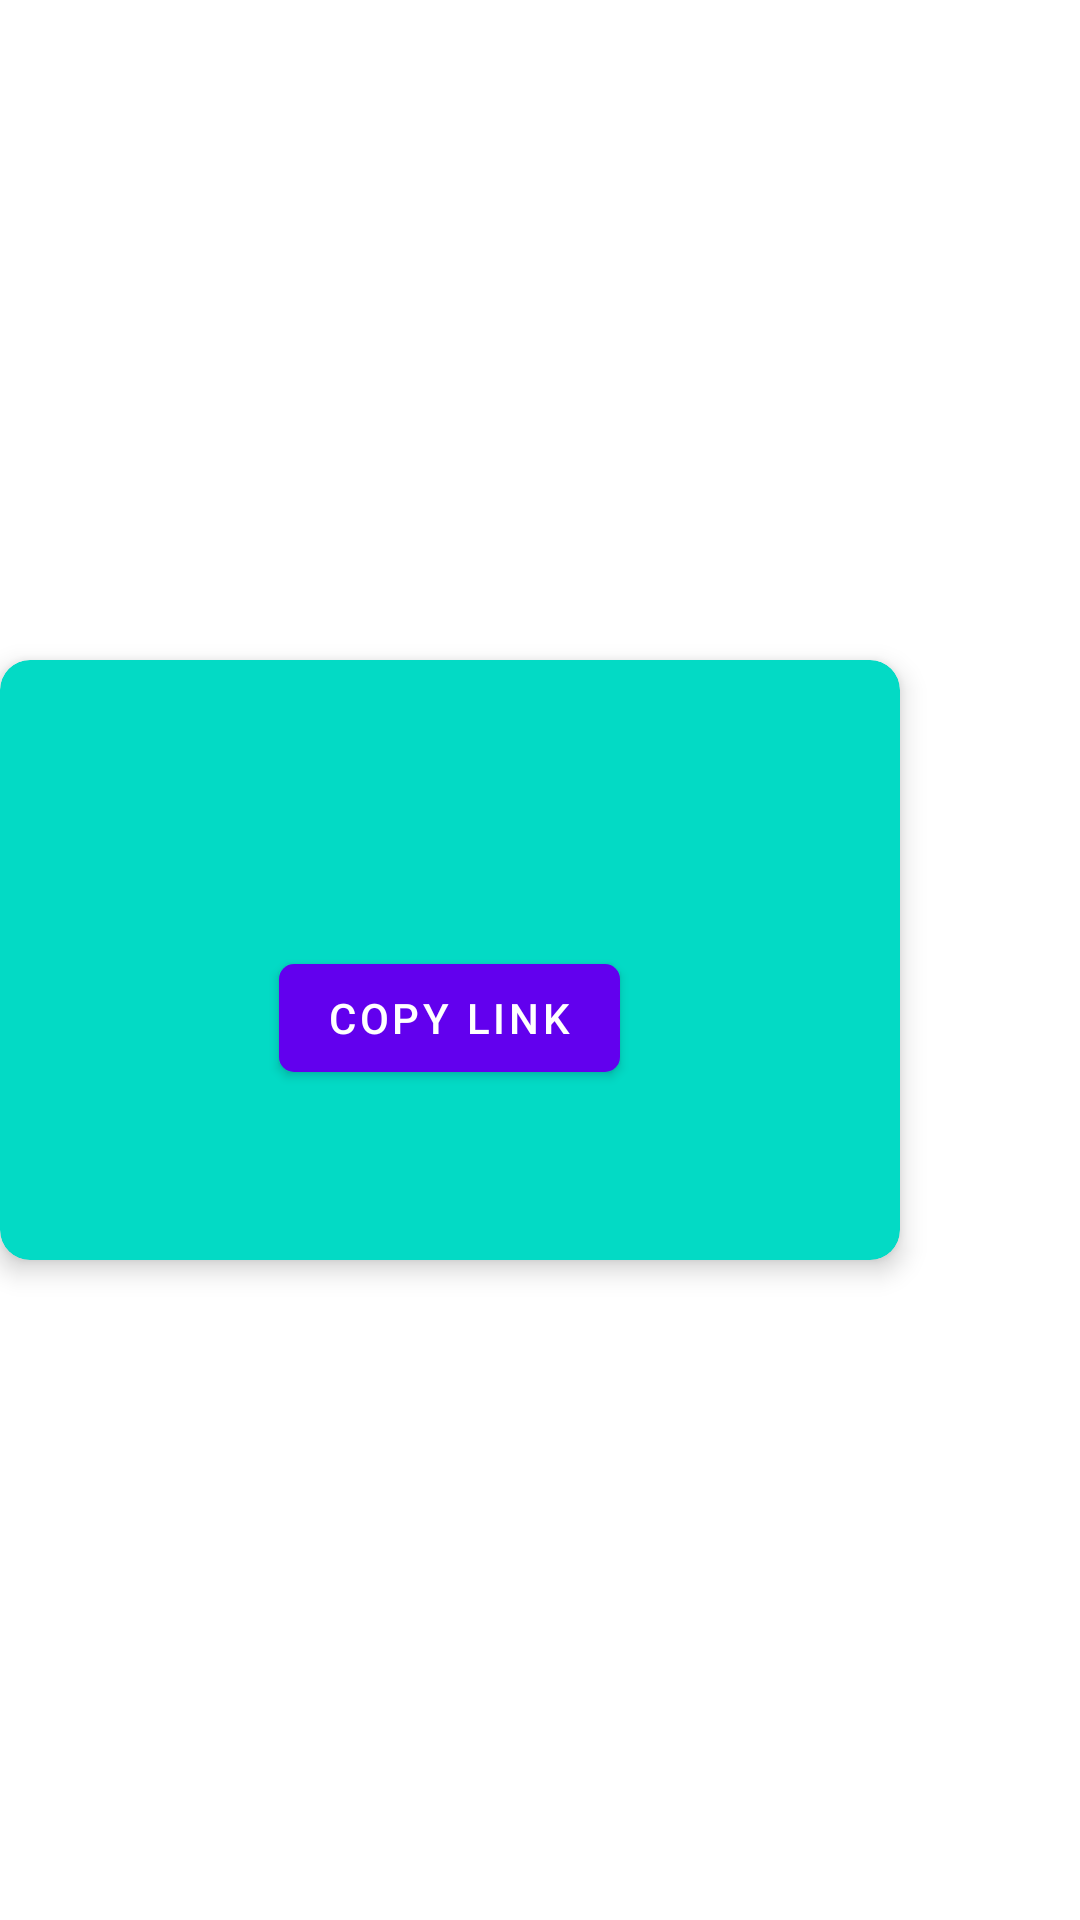

Reconstruct the res/layout file that produces this screen, plus the resources it refers to.
<!-- AndroidManifest.xml: application theme AppTheme -->
<!-- res/layout/show_link_layout.xml -->
<?xml version="1.0" encoding="utf-8"?>
<LinearLayout xmlns:android="http://schemas.android.com/apk/res/android"
    xmlns:app="http://schemas.android.com/apk/res-auto"
    android:id="@+id/linkLayoutContainer"
    android:layout_width="wrap_content"
    android:layout_height="wrap_content">

    <androidx.cardview.widget.CardView
        android:layout_width="300dp"
        android:layout_height="200dp"
        android:layout_gravity="center"
        app:cardBackgroundColor="@color/colorAccent"
        app:cardCornerRadius="10dp"
        app:cardElevation="5dp">

        <LinearLayout
            android:layout_width="match_parent"
            android:layout_height="match_parent"
            android:gravity="center"
            android:orientation="vertical">

            <TextView
                android:id="@+id/textView6"
                android:layout_width="wrap_content"
                android:layout_height="wrap_content"
                android:textColor="#fff"
                android:textStyle="bold"
                android:gravity="center"
                android:padding="10dp" />

            <com.google.android.material.button.MaterialButton
                android:id="@+id/button3"
                android:layout_width="wrap_content"
                app:cornerRadius="5dp"
                android:layout_height="wrap_content"
                android:theme="@style/Theme.MaterialComponents.Light"
                android:text="@string/copy_link" />
        </LinearLayout>

    </androidx.cardview.widget.CardView>
</LinearLayout>
<!-- resources referenced by this layout -->
<resources>
  <color name="colorAccent">#03DAC5</color>
  <string name="copy_link">COPY LINK</string>
  <style name="AppTheme" parent="Theme.MaterialComponents.Light.NoActionBar">
          
          <item name="colorPrimary">@color/colorPrimary</item>
          <item name="colorPrimaryDark">@color/colorPrimaryDark</item>
          <item name="colorAccent">@color/colorAccent</item>
      </style>
  <color name="colorPrimary">#6200EE</color>
  <color name="colorPrimaryDark">#3700B3</color>
</resources>
